Run: headless pygame with SDL's dummy video driver; simulated clock (each Clock.tick advances the game by its frame time, no real sleeping); random seed 0; keys injected as events and as key.get_pressed() state; mouse plan: one left click at the window centre at the start of phase 2, then a move to the lower-right quarter at the start of phase 3.
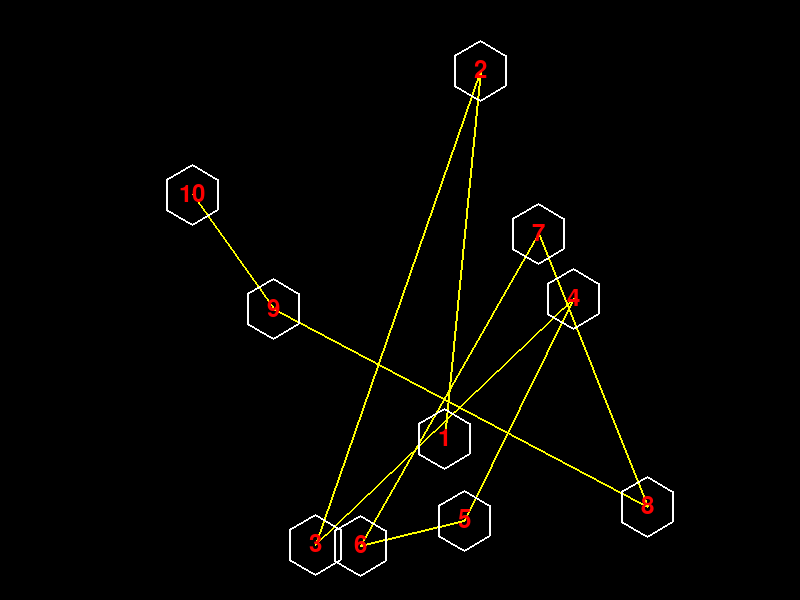
Frame 1 of 4 · flips 1–60 · no input
Frame 2 of 4 · flips 61–180 · clicked the window centre · tapped SPACE, RETURN · held RIGHT (→), D · screen unchanged from frame 1, image omitted
Frame 3 of 4 · flips 181–300 · moved the mouse to the lower-right quarter · held DOWN (↓), S · screen unchanged from frame 2, image omitted
Frame 4 of 4 · flips 301–420 · held LEFT (←), A, UP (↑), W · screen unchanged from frame 3, image omitted

The pygame program that drew these frames:

import pygame
import random
import math

# Initialize Pygame
pygame.init()

# Set up the display
width, height = 800, 600
screen = pygame.display.set_mode((width, height))
pygame.display.set_caption("Interactive Hexagons")

# Colors
BLACK = (0, 0, 0)
WHITE = (255, 255, 255)
RED = (255, 0, 0)
YELLOW = (255, 255, 0)

# Generate random points
def generate_points(num_points):
    return [(random.randint(50, width-50), random.randint(50, height-50)) for _ in range(num_points)]

num_points = 10
points = generate_points(num_points)
active_points = list(range(num_points))

# Function to draw a hexagon
def draw_hexagon(surface, color, center, radius, width=2):
    hex_points = []
    for i in range(6):
        angle = i * (2 * math.pi / 6) - math.pi / 2
        x = center[0] + radius * math.cos(angle)
        y = center[1] + radius * math.sin(angle)
        hex_points.append((x, y))
    pygame.draw.polygon(surface, color, hex_points, width)
    return hex_points

# Animation class for disappearing hexagons
class DisappearingHexagon:
    def __init__(self, center, initial_radius):
        self.center = center
        self.initial_radius = initial_radius
        self.current_radius = initial_radius
        self.opacity = 255
        self.animation_time = 0
        self.total_animation_time = 300  # 0.9 seconds


    def update(self, dt):
        self.animation_time += dt
        progress = min(self.animation_time / self.total_animation_time, 1)
        self.current_radius = self.initial_radius * (1 + progress)
        self.opacity = int(255 * (1 - progress))

    def draw(self, surface):
        color = (*WHITE, self.opacity)
        draw_hexagon(surface, color, self.center, self.current_radius, 2)

    def is_finished(self):
        return self.animation_time >= self.total_animation_time

# Main game loop
running = True
clock = pygame.time.Clock()
disappearing_hexagons = []

while running:
    dt = clock.tick(60)

    for event in pygame.event.get():
        if event.type == pygame.QUIT:
            running = False
        elif event.type == pygame.MOUSEBUTTONDOWN:
            if event.button == 1:  # Left mouse button
                mouse_pos = pygame.mouse.get_pos()
                for i in active_points:
                    hex_points = draw_hexagon(screen, WHITE, points[i], 30)
                    if pygame.draw.polygon(screen, WHITE, hex_points).collidepoint(mouse_pos):
                        disappearing_hexagons.append(DisappearingHexagon(points[i], 30))
                        active_points.remove(i)
                        break

    # Clear the screen
    screen.fill(BLACK)

    # Draw connections between hexagons
    for i in range(len(active_points) - 1):
        start = points[active_points[i]]
        end = points[active_points[i + 1]]
        pygame.draw.line(screen, YELLOW, start, end, 2)

    # Draw hexagons and numbers
    for i in active_points:
        draw_hexagon(screen, WHITE, points[i], 30)
        font = pygame.font.Font(None, 36)
        text = font.render(str(i + 1), True, RED)
        text_rect = text.get_rect(center=points[i])
        screen.blit(text, text_rect)

    # Update and draw disappearing hexagons
    for hex in disappearing_hexagons[:]:
        hex.update(dt)
        hex.draw(screen)
        if hex.is_finished():
            disappearing_hexagons.remove(hex)

    # Recreate list if all hexagons are gone
    if not active_points and not disappearing_hexagons:
        points = generate_points(num_points)
        active_points = list(range(num_points))

    # Update the display
    pygame.display.flip()

# Quit Pygame
pygame.quit()
